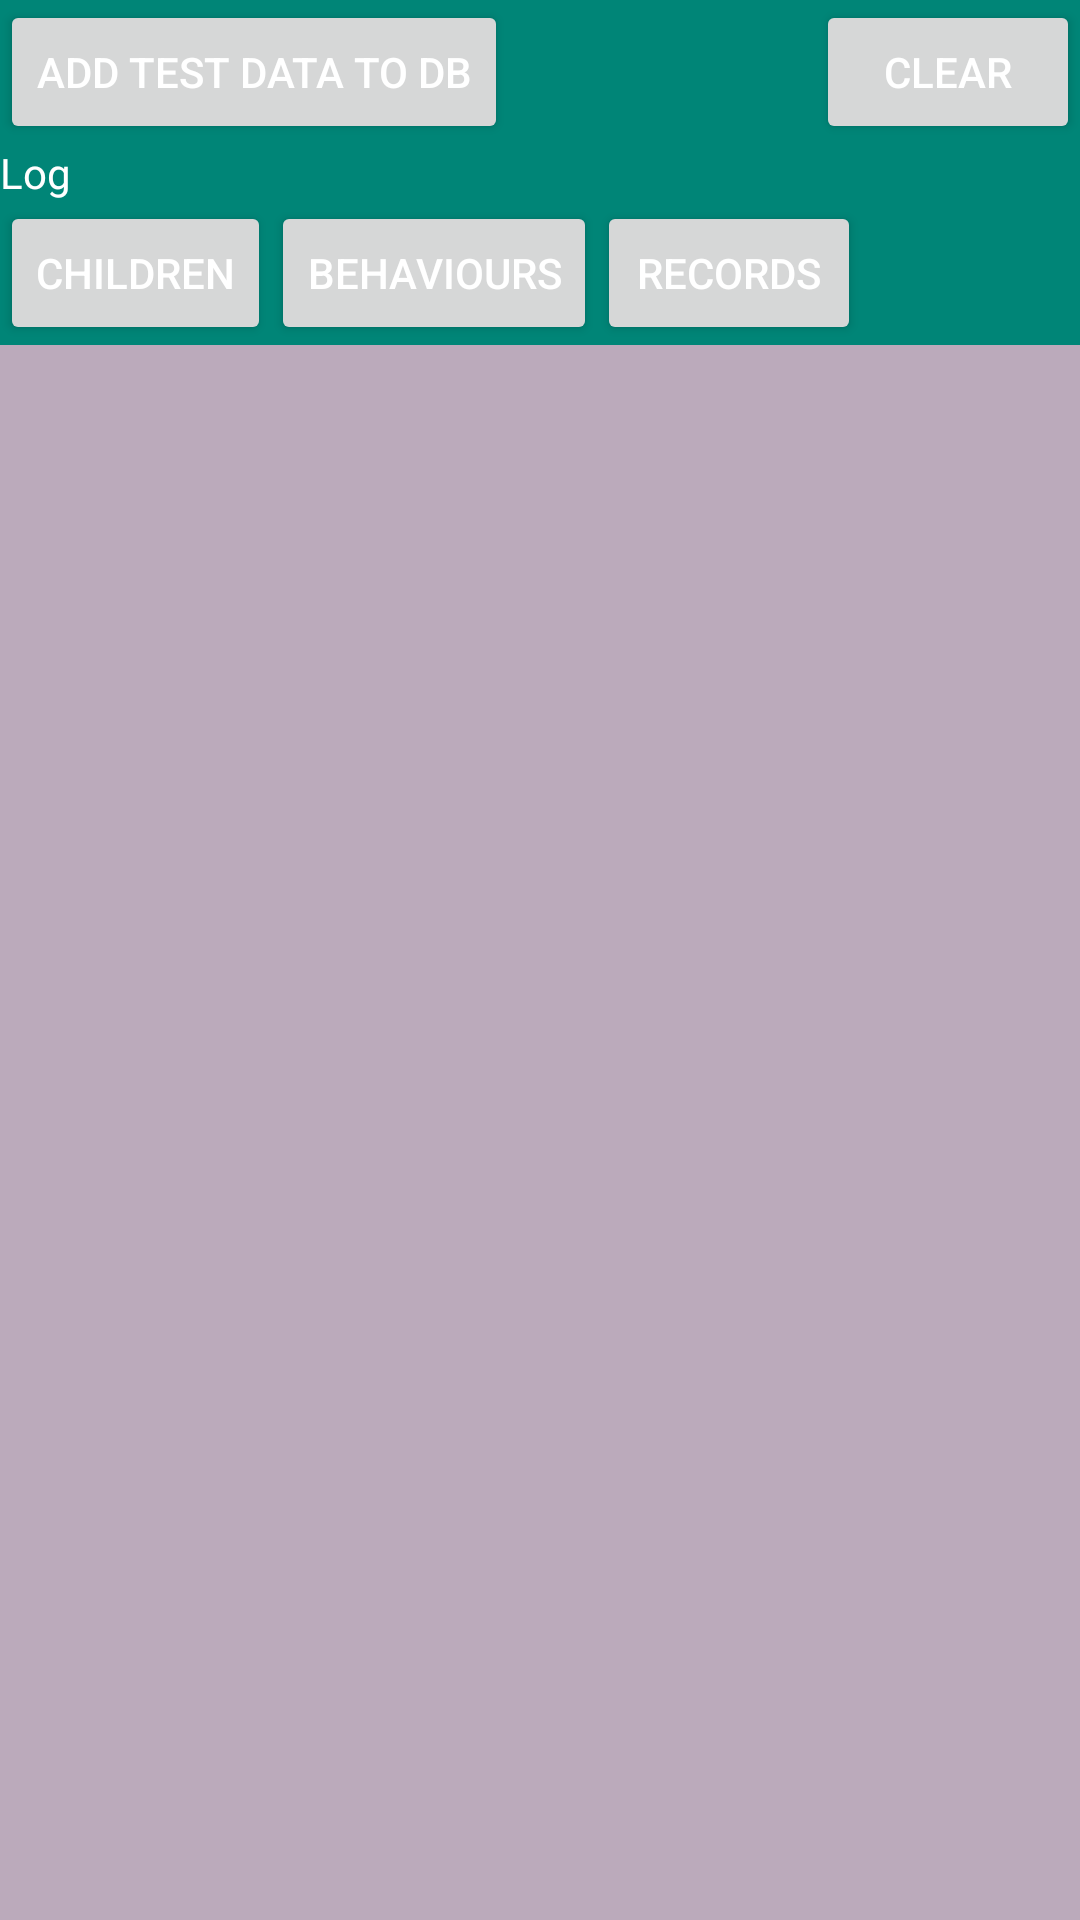

Layout XML and referenced resources for this Android screen:
<!-- AndroidManifest.xml: application theme AppTheme -->
<!-- res/layout/fragment_debug.xml -->
<?xml version="1.0" encoding="utf-8"?>
<LinearLayout xmlns:android="http://schemas.android.com/apk/res/android"
    android:orientation="vertical"
    android:layout_width="match_parent"
    android:layout_height="match_parent">

    <LinearLayout
        android:layout_width="match_parent"
        android:layout_height="wrap_content"
        android:orientation="horizontal">

        <Button
            android:id="@+id/addDebugData"
            android:layout_width="wrap_content"
            android:layout_height="wrap_content"
            android:text="Add test data to db" />

        <View
            android:layout_width="0dp"
            android:layout_height="match_parent"
            android:layout_weight="1" />

        <Button
            android:id="@+id/clearLog"
            android:layout_width="wrap_content"
            android:layout_height="wrap_content"
            android:text="Clear" />

    </LinearLayout>

    <TextView
        android:layout_width="match_parent"
        android:layout_height="wrap_content"
        android:text="Log" />

    <LinearLayout
        android:layout_width="match_parent"
        android:layout_height="wrap_content"
        android:orientation="horizontal">

        <Button
            android:id="@+id/logChildren"
            android:layout_width="wrap_content"
            android:layout_height="wrap_content"
            android:text="Children" />

        <Button
            android:id="@+id/logBehaviours"
            android:layout_width="wrap_content"
            android:layout_height="wrap_content"
            android:text="Behaviours" />

        <Button
            android:id="@+id/logRecords"
            android:layout_width="wrap_content"
            android:layout_height="wrap_content"
            android:text="Records" />

    </LinearLayout>

    <EditText
        android:id="@+id/log"
        android:layout_width="match_parent"
        android:layout_height="0dp"
        android:layout_weight="1"
        android:background="#bbaabb"
        android:textSize="10sp"
        android:gravity="top|left"
        android:scrollbars="horizontal"
        android:fadeScrollbars="false"
        android:scrollbarStyle="outsideOverlay"
        />

</LinearLayout>
<!-- resources referenced by this layout -->
<resources>
  <style name="AppTheme" parent="Theme.MaterialComponents.Light.DarkActionBar">
          <item name="colorPrimary">@color/colorPrimary</item>
          <item name="colorPrimaryDark">@color/colorPrimaryDark</item>
          <item name="colorAccent">@color/colorAccent</item>
          <item name="android:textColor">@color/white</item>
          <item name="android:editTextColor">@color/white</item>
          <item name="android:windowBackground">@color/colorPrimary</item>
          <item name="android:textColorHint">@color/white</item>
          <item name="colorControlNormal">@color/white</item>
          <item name="colorControlActivated">@color/white</item>
          <item name="alertDialogTheme">@style/AlertDialogTheme</item>
      </style>
  <color name="colorPrimary">#008577</color>
  <color name="colorPrimaryDark">#00574B</color>
  <color name="colorAccent">#D81B60</color>
  <style name="AlertDialogTheme" parent="@style/Theme.MaterialComponents.Dialog.Alert">
          <item name="android:background">@color/colorAccent</item>
      </style>
  <!-- not gathered from this repository: default colours our renderer supplied (Android Studio template values) -->
  <color name="white">#FFFFFFFF</color>
</resources>
